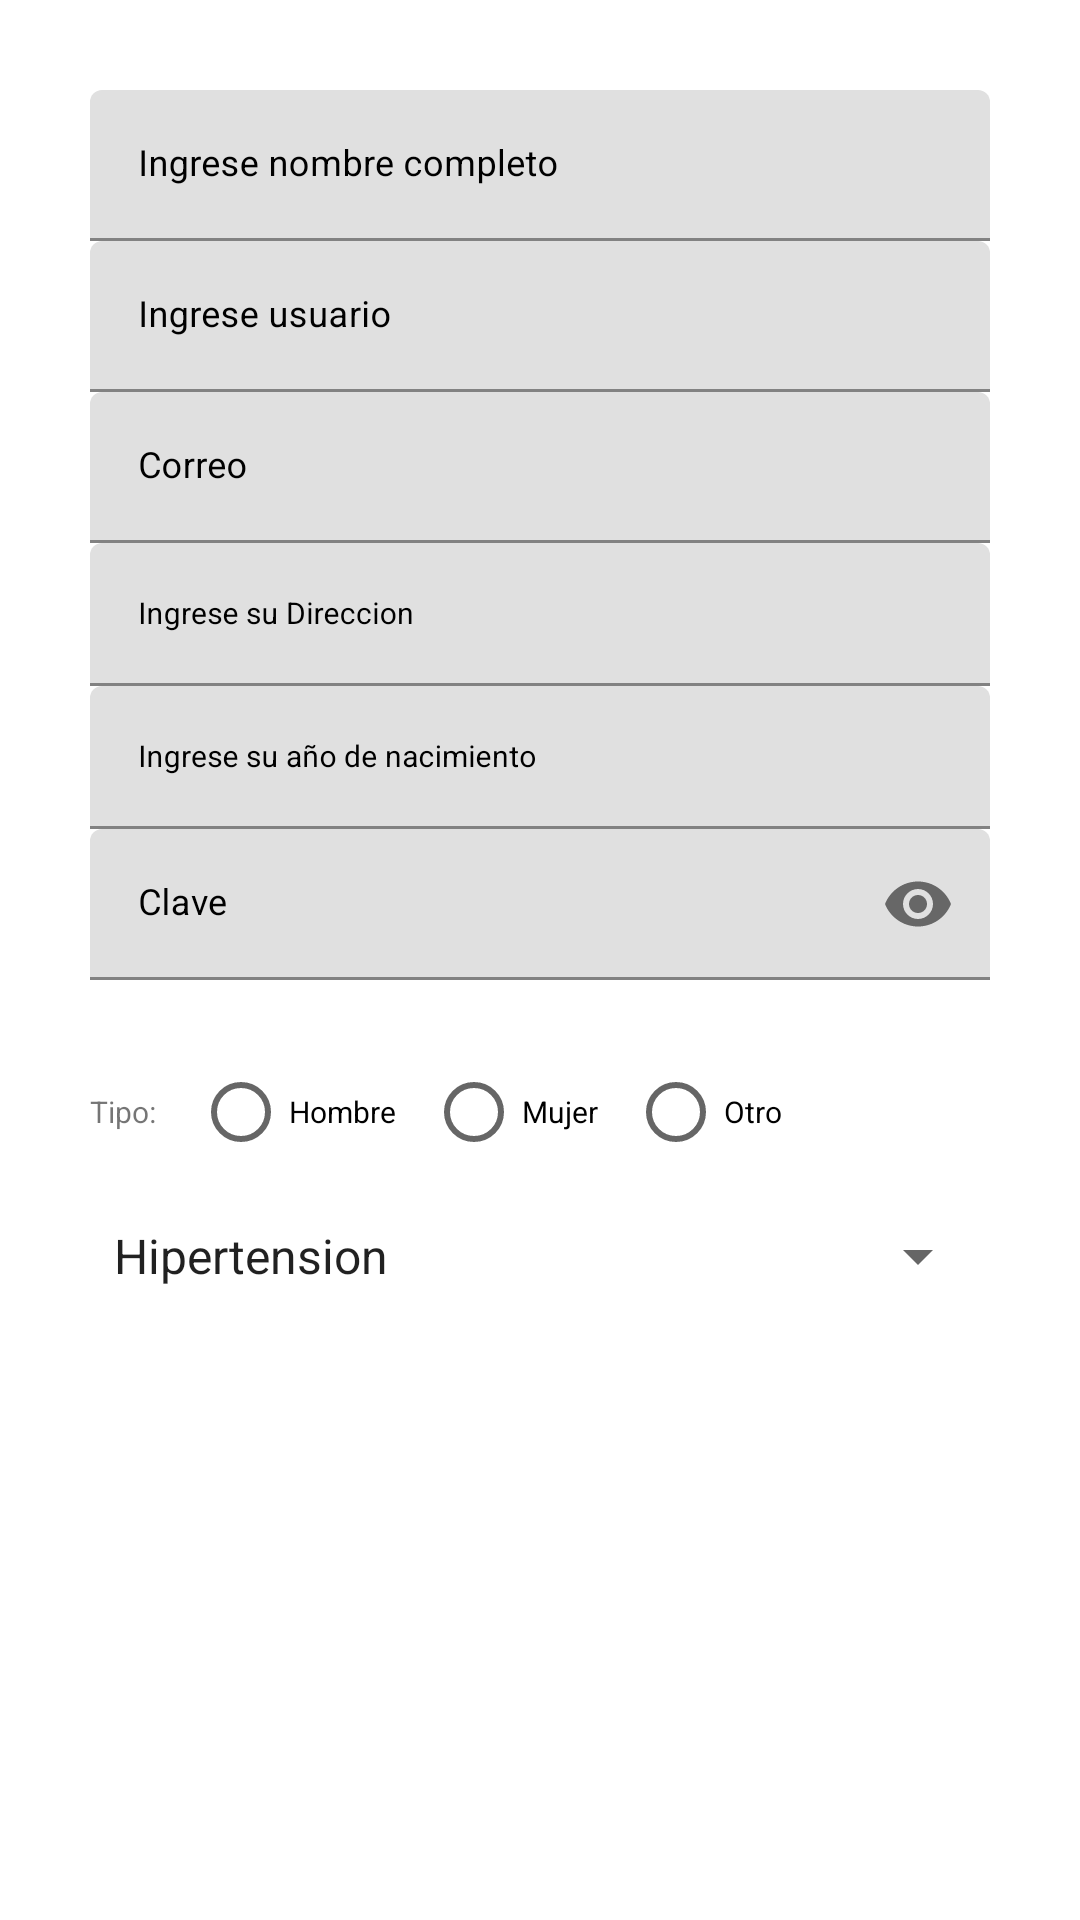

Android layout source for this screen:
<!-- AndroidManifest.xml: application theme Theme.MilagrosoApp -->
<!-- res/layout/activity_singup_form.xml -->
<?xml version="1.0" encoding="utf-8"?>
<ScrollView xmlns:android="http://schemas.android.com/apk/res/android"
    xmlns:tools="http://schemas.android.com/tools"
    android:layout_width="match_parent"
    android:layout_height="match_parent"
    xmlns:app="http://schemas.android.com/apk/res-auto"
    android:background="@color/design_default_color_background"
    android:orientation="vertical"
    android:padding="30dp"
    tools:context=".signosInsuficiencia"
    tools:ignore="ExtraText">

    <LinearLayout
        android:layout_width="match_parent"
        android:layout_height="wrap_content"
        android:orientation="vertical">

    <com.google.android.material.textfield.TextInputLayout
        android:id="@+id/fullname"
        android:layout_width="match_parent"
        android:layout_height="wrap_content"
        android:focusable="true"
        android:focusableInTouchMode="true"
        android:textColorHint="@color/black"
        >

        <EditText
            android:layout_width="match_parent"
            android:layout_height="wrap_content"
            android:hint="Ingrese nombre completo"
            android:ems="10"
            android:inputType="text"
            android:textSize="12sp"
            />
    </com.google.android.material.textfield.TextInputLayout>
    <com.google.android.material.textfield.TextInputLayout
        android:id="@+id/userName"
        android:layout_width="match_parent"
        android:layout_height="wrap_content"
        android:focusable="true"
        android:focusableInTouchMode="true"
        android:textColorHint="@color/black"
        >

        <EditText
            android:id="@+id/userName2"
            android:layout_width="match_parent"
            android:layout_height="wrap_content"
            android:hint="Ingrese usuario"
            android:ems="10"
            android:inputType="text"
            android:textSize="12sp"
            />
    </com.google.android.material.textfield.TextInputLayout>


    <com.google.android.material.textfield.TextInputLayout
        android:id="@+id/editText_email"
        android:layout_width="match_parent"
        android:layout_height="wrap_content"
        android:focusable="true"
        android:focusableInTouchMode="true"
        android:textColorHint="@color/black"
        >
        <EditText
            android:id="@+id/correo"
            android:layout_width="match_parent"
            android:layout_height="wrap_content"
            android:hint="Correo"
            android:ems="10"
            android:inputType="text"
            android:textSize="12sp"
            />
    </com.google.android.material.textfield.TextInputLayout>

    <com.google.android.material.textfield.TextInputLayout
        android:id="@+id/txtDireccion"
        android:layout_width="match_parent"
        android:layout_height="wrap_content"
        android:focusable="true"
        android:focusableInTouchMode="true"
        android:textColorHint="@color/black"
        >

        <EditText
            android:layout_width="match_parent"
            android:layout_height="wrap_content"
            android:hint="Ingrese su Direccion"
            android:ems="10"
            android:inputType="text"
            android:textSize="10sp"
            />
    </com.google.android.material.textfield.TextInputLayout>
    <com.google.android.material.textfield.TextInputLayout
        android:id="@+id/anoNacimiento"
        android:layout_width="match_parent"
        android:layout_height="wrap_content"
        android:focusable="true"
        android:focusableInTouchMode="true"
        android:textColorHint="@color/black"
        >
        <EditText
            android:layout_width="match_parent"
            android:layout_height="wrap_content"
            android:hint="Ingrese su año de nacimiento"
            android:ems="10"
            android:inputType="number"
            android:textSize="10sp"
            />
    </com.google.android.material.textfield.TextInputLayout>

    <com.google.android.material.textfield.TextInputLayout
        android:id="@+id/editText_password"
        android:layout_width="match_parent"
        android:layout_height="wrap_content"
        android:focusable="true"
        android:focusableInTouchMode="true"
        android:textColorHint="@color/black"
        app:passwordToggleEnabled="true"
        >

        <EditText
            android:id="@+id/clave"
            android:layout_width="match_parent"
            android:layout_height="wrap_content"
            android:layout_marginBottom="10dp"
            android:ems="10"
            android:hint="@string/Clave"
            android:textSize="12sp"
            android:inputType="textPassword"
            />
    </com.google.android.material.textfield.TextInputLayout>

    <RadioGroup
        android:id="@+id/radioGroup_genero"
        android:layout_width="match_parent"
        android:layout_height="wrap_content"
        android:orientation="horizontal"
        android:layout_marginTop="10dp"
        >
        <TextView
            android:layout_width="wrap_content"
            android:layout_height="wrap_content"
            android:text="Tipo: "
            android:textSize="10sp"
            />
        <RadioButton
            android:id="@+id/radioButton_hombre"
            android:layout_width="wrap_content"
            android:layout_height="wrap_content"
            android:layout_marginLeft="10dp"
            android:text="Hombre"
            android:textSize="10sp"

            />
        <RadioButton
            android:id="@+id/radioButton_mujer"
            android:layout_width="wrap_content"
            android:layout_height="wrap_content"
            android:layout_marginLeft="10dp"
            android:text="Mujer"
            android:textSize="10sp"
            />
        <RadioButton
            android:id="@+id/radioButton_otro"
            android:layout_width="wrap_content"
            android:layout_height="wrap_content"
            android:layout_marginLeft="10dp"
            android:text="Otro"
            android:textSize="10sp"
            />
    </RadioGroup>

    <Spinner
        android:id="@+id/tipo"
        android:layout_width="match_parent"
        android:hint="Escoger tipo de paciente"
        android:textColor="#777373"
        android:layout_height="48dp"
        android:layout_marginBottom="20dp"
        android:entries="@array/tipo"/>

    <Button
        android:id="@+id/button_registrar"
        android:layout_width="match_parent"
        android:layout_height="wrap_content"
        android:background="@drawable/button_rounded"
        android:text="Registrar"
        android:textSize="11sp"
        android:textColor="#FFFFFF"
        android:layout_marginTop="10dp"
        android:onClick="button_registrar"
        />

    <Button
        android:id="@+id/button_mostrar_registro"
        android:layout_width="match_parent"
        android:layout_height="wrap_content"
        android:background="@drawable/button_rounded"
        android:text="Mostrar registro"
        android:textSize="11sp"
        android:textColor="#FFFFFF"
        android:layout_marginTop="10dp"
        />
    </LinearLayout>
</ScrollView>
<!-- resources referenced by this layout -->
<resources>
  <string-array name="tipo">
          <item>Hipertension</item>
          <item>Diabetes</item>
          <item>Insuficiencia cardiaca</item>
          <item>Medico</item>
      </string-array>
  <string name="Clave">Clave</string>
  <style name="Theme.MilagrosoApp" parent="Theme.MaterialComponents.DayNight.DarkActionBar">
          
          <item name="colorPrimary">@color/teal_200</item>
          <item name="colorPrimaryVariant">#07346A</item>
          <item name="colorOnPrimary">@color/white</item>
          
          <item name="colorSecondary">@color/teal_200</item>
          <item name="colorSecondaryVariant">@color/teal_700</item>
          <item name="colorOnSecondary">@color/black</item>
          
          <item name="android:statusBarColor">?attr/colorPrimaryVariant</item>
          
      </style>
  <!-- not gathered from this repository: default colours our renderer supplied (Android Studio template values) -->
  <color name="teal_200">#FF03DAC5</color>
  <color name="teal_700">#FF018786</color>
  <color name="black">#FF000000</color>
  <color name="white">#FFFFFFFF</color>
</resources>
